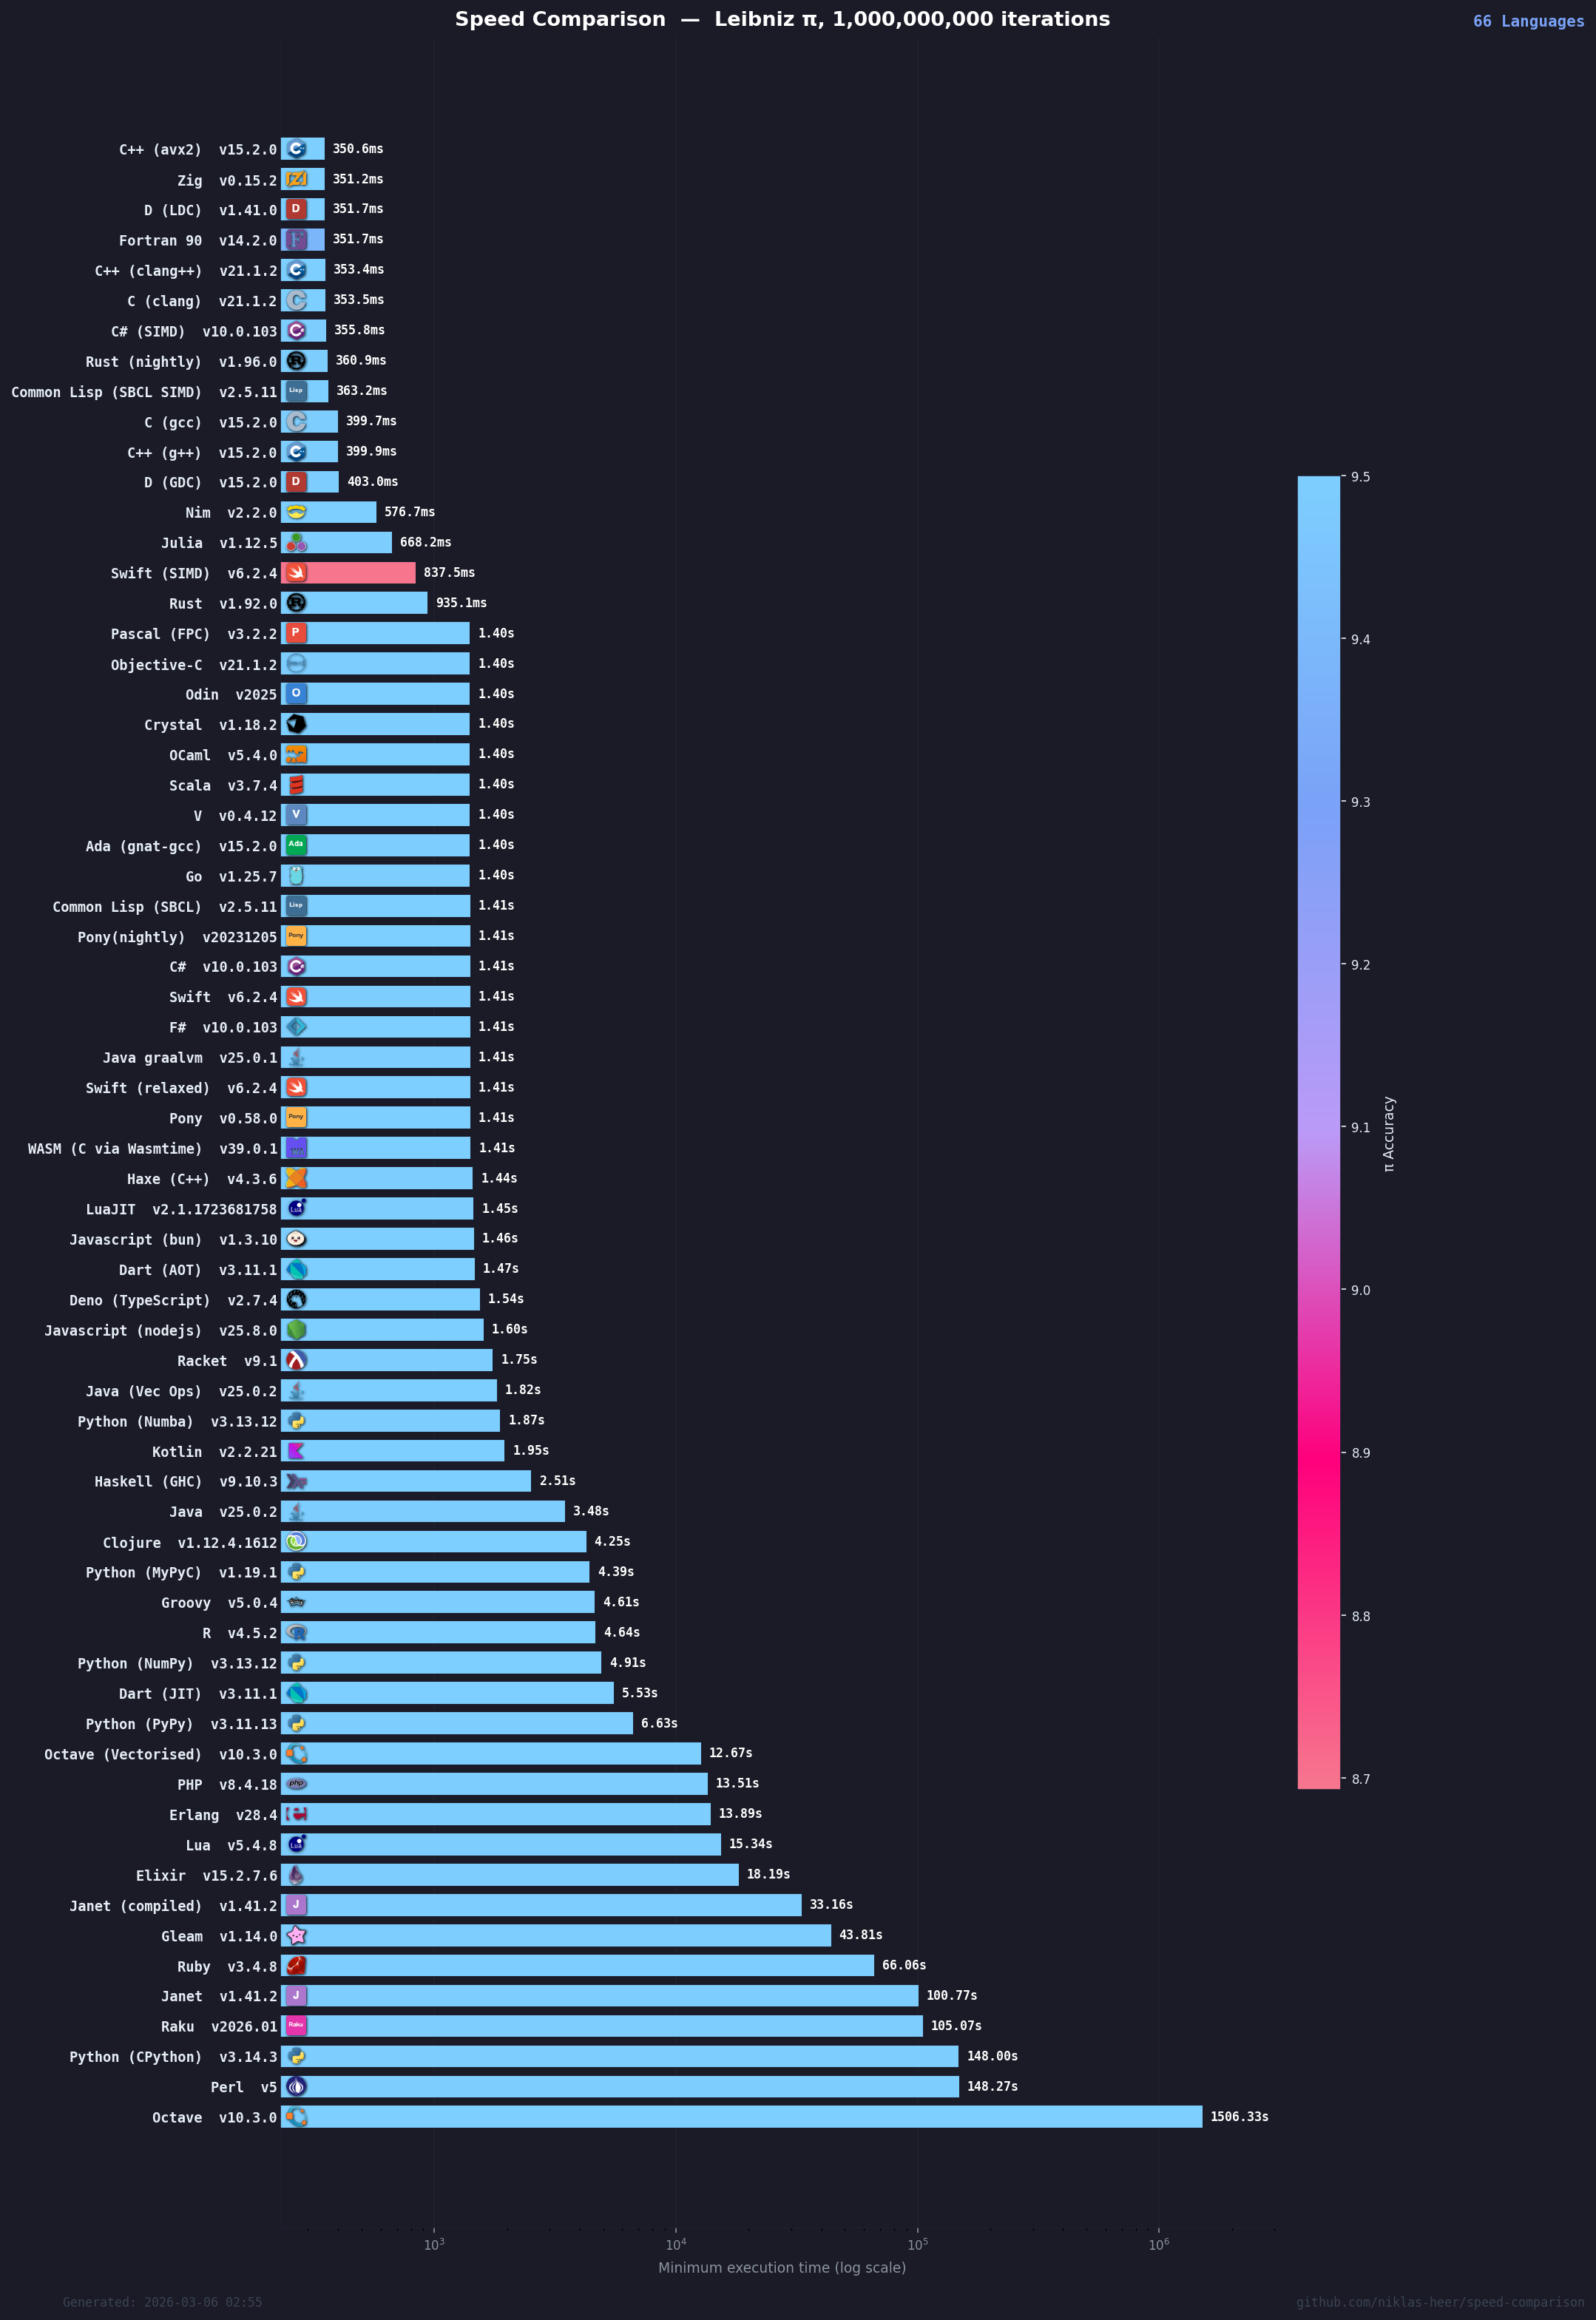

Data behind this chart, as committed beside it:
name, target, version, median, min, max, accuracy
C++ (avx2), cpp-avx2, 15.2.0, 350.6, 350.6, 351.2, 9.497
Zig, zig, 0.15.2, 351.2, 351.2, 351.4, 9.498
D (LDC), d-ldc, 1.41.0, 351.7, 351.7, 352.1, 9.498
Fortran 90, fortran, 14.2.0, 351.8, 351.7, 351.9, 9.389
C++ (clang++), cpp-clang, 21.1.2, 353.8, 353.4, 354.8, 9.498
C (clang), c-clang, 21.1.2, 354, 353.5, 354.2, 9.498
C# (SIMD), cs-simd, 10.0.103, 355.8, 355.8, 356.0, 9.495
Rust (nightly), rust-nightly, 1.96.0, 361.2, 360.9, 361.2, 9.495
Common Lisp (SBCL SIMD), sbcl-simd, 2.5.11, 363.4, 363.2, 363.6, 9.497
C (gcc), c, 15.2.0, 399.9, 399.7, 400.9, 9.494
C++ (g++), cpp, 15.2.0, 400, 399.9, 400.2, 9.494
D (GDC), d, 15.2.0, 403.6, 403, 403.6, 9.494
Nim, nim, 2.2.0, 576.8, 576.7, 577, 9.5
Julia, julia, 1.12.5, 669.4, 668.2, 670.7, 9.496
Swift (SIMD), swift-simd, 6.2.4, 837.5, 837.5, 840, 8.693
Rust, rust, 1.92.0, 935.8, 935.1, 936.1, 9.498
Pascal (FPC), pascal, 3.2.2, 1402, 1402, 1402, 9.498
Objective-C, objc, 21.1.2, 1402, 1402, 1404, 9.496
Odin, odin, 2025, 1403, 1403, 1404, 9.498
Crystal, crystal, 1.18.2, 1403, 1403, 1404, 9.496
OCaml, ocaml, 5.4.0, 1404, 1404, 1405, 9.497
Scala, scala, 3.7.4, 1405, 1404, 1406, 9.498
V, v, 0.4.12, 1404, 1404, 1404, 9.498
Ada (gnat-gcc), ada, 15.2.0, 1404, 1404, 1405, 9.496
Go, go, 1.25.7, 1405, 1404, 1405, 9.496
Common Lisp (SBCL), sbcl, 2.5.11, 1408, 1406, 1408, 9.498
Pony(nightly), pony-nightly, 20231205, 1421, 1406, 1425, 9.498
C#, cs, 10.0.103, 1408, 1407, 1410, 9.498
Swift, swift, 6.2.4, 1409, 1409, 1410, 9.496
F#, fs, 10.0.103, 1410, 1409, 1410, 9.498
Java graalvm, java-graalvm, 25.0.1, 1410, 1410, 1412, 9.496
Swift (relaxed), swift-relaxed, 6.2.4, 1411, 1410, 1412, 9.498
Pony, pony, 0.58.0, 1412, 1410, 1414, 9.498
WASM (C via Wasmtime), wasm, 39.0.1, 1411, 1411, 1414, 9.498
Haxe (C++), haxe, 4.3.6, 1461, 1444, 1469, 9.496
LuaJIT, luajit, 2.1.1723681758, 1461, 1452, 1462, 9.496
Javascript (bun), bunjs, 1.3.10, 1458, 1456, 1467, 9.498
Dart (AOT), dart-aot, 3.11.1, 1470, 1468, 1476, 9.498
Deno (TypeScript), deno, 2.7.4, 1566, 1544, 1574, 9.498
Javascript (nodejs), nodejs, 25.8.0, 1599, 1595, 1602, 9.498
Racket, racket, 9.1, 1752, 1745, 1772, 9.496
Java (Vec Ops), java-vecops, 25.0.2, 1833, 1818, 1870, 9.498
Python (Numba), cpython-numba, 3.13.12, 1886, 1871, 1903, 9.496
Kotlin, kotlin, 2.2.21, 1954, 1953, 1961, 9.498
Haskell (GHC), haskell, 9.10.3, 2514, 2513, 2515, 9.498
Java, java, 25.0.2, 3488, 3485, 3489, 9.496
Clojure, clj, 1.12.4.1612, 4269, 4254, 4274, 9.498
Python (MyPyC), mypyc, 1.19.1, 4395, 4393, 4402, 9.498
Groovy, groovy, 5.0.4, 4624, 4607, 4631, 9.496
R, r, 4.5.2, 4645, 4642, 4663, 9.497
Python (NumPy), cpython-numpy, 3.13.12, 4941, 4909, 5133, 9.497
Dart (JIT), dart, 3.11.1, 5591, 5531, 5761, 9.498
Python (PyPy), pypy, 3.11.13, 6634, 6631, 6634, 9.496
Octave (Vectorised), octave-vectorised, 10.3.0, 13995, 12674, 64736, 9.497
PHP, php, 8.4.18, 13555, 13511, 13616, 9.496
Erlang, erlang, 28.4, 14018, 13888, 14123, 9.496
Lua, lua, 5.4.8, 15345, 15335, 15350, 9.496
Elixir, elixir, 15.2.7.6, 18268, 18186, 18338, 9.496
Janet (compiled), janet-compiled, 1.41.2, 33226, 33160, 33440, 9.496
Gleam, gleam, 1.14.0, 43823, 43807, 43952, 9.496
... 6 more rows
